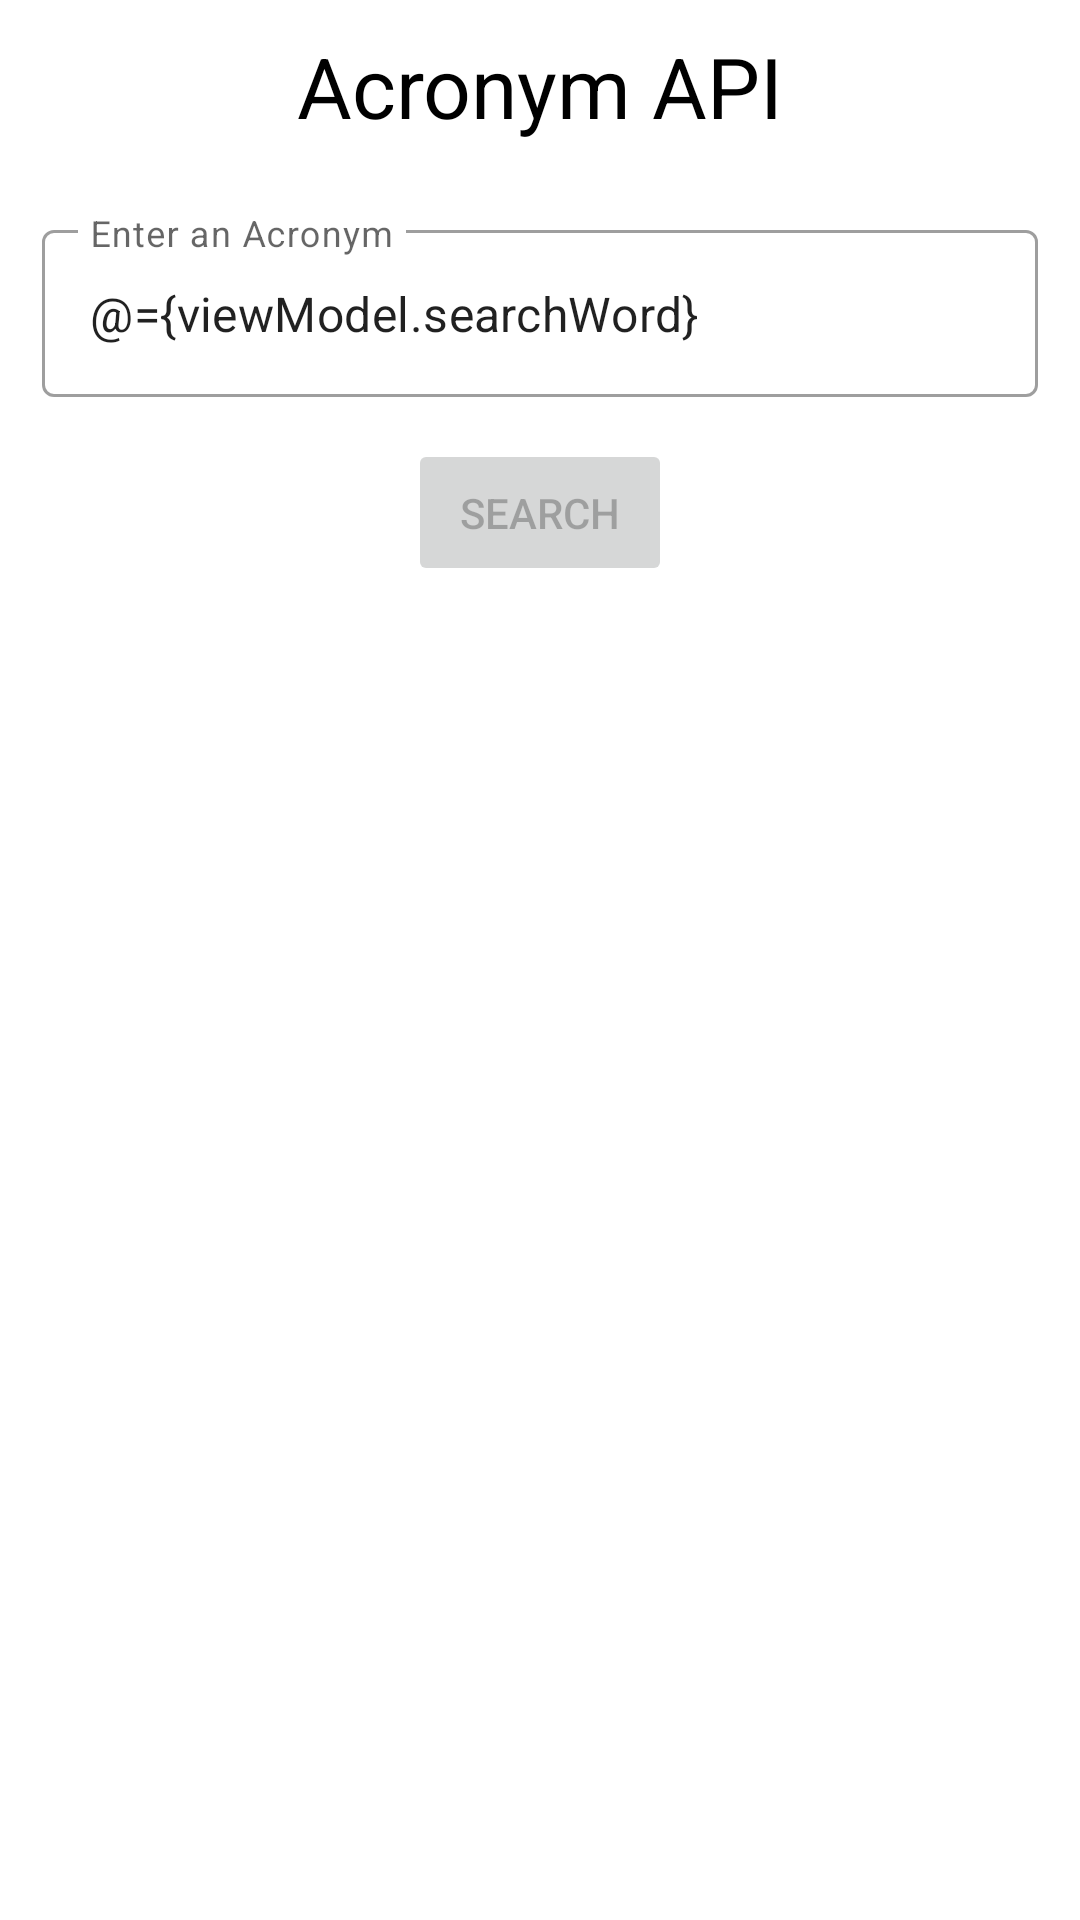

Layout XML and referenced resources for this Android screen:
<!-- AndroidManifest.xml: application theme Theme.AcronymAPI -->
<!-- res/layout/home_fragment.xml -->
<?xml version="1.0" encoding="utf-8"?>
<layout xmlns:android="http://schemas.android.com/apk/res/android"
    xmlns:app="http://schemas.android.com/apk/res-auto"
    xmlns:tools="http://schemas.android.com/tools">

    <data>
        <variable
            name="viewModel"
            type="com.example.acronymapi.ui.home.HomeViewModel" />
    </data>

    <LinearLayout
        android:layout_width="match_parent"
        android:layout_height="match_parent"
        android:orientation="vertical"
        tools:context=".ui.home.HomeFragment">

        <TextView
            android:id="@+id/home_title"
            android:layout_width="match_parent"
            android:layout_height="wrap_content"
            android:text="@string/acronym_api"
            style="@style/fragment_title" />

        <TextView
            android:id="@+id/bad_search"
            android:layout_width="match_parent"
            android:layout_height="wrap_content"
            style="@style/serach_error"
            android:visibility="gone"
            android:text="@string/no_results_for_acronym_try_another"/>

        <com.google.android.material.textfield.TextInputLayout
            android:id="@+id/textField"
            style="@style/Widget.MaterialComponents.TextInputLayout.OutlinedBox"
            android:layout_width="match_parent"
            android:layout_height="wrap_content"
            android:hint="@string/enter_an_acronym"
            android:padding="14dp">

            <com.google.android.material.textfield.TextInputEditText
                android:id="@+id/editTextField"
                android:layout_width="match_parent"
                android:text="@={viewModel.searchWord}"
                android:layout_height="wrap_content"
                />
        </com.google.android.material.textfield.TextInputLayout>

        <Button
            android:id="@+id/search_button"
            android:layout_width="wrap_content"
            android:layout_height="wrap_content"
            android:layout_gravity="center"
            android:text="@string/search"
            android:enabled="false"
            android:padding="15dp"/>

        <androidx.recyclerview.widget.RecyclerView
            android:id="@+id/acronym_list"
            android:layout_width="match_parent"
            android:layout_height="wrap_content"
            android:layout_marginTop="12dp"
            android:paddingHorizontal="8dp"
            app:layoutManager="androidx.recyclerview.widget.GridLayoutManager"
            app:spanCount="1"
            android:visibility="gone"
            app:bindAccs="@{viewModel.accResults}"/>

    </LinearLayout>
</layout>
<!-- resources referenced by this layout -->
<resources>
  <string name="acronym_api">Acronym API</string>
  <string name="enter_an_acronym">Enter an Acronym</string>
  <string name="no_results_for_acronym_try_another">No Results for Acronym, Try Another</string>
  <string name="search">Search</string>
  <style name="fragment_title">
          <item name="android:gravity">center</item>
          <item name="android:textSize">28sp</item>
          <item name="android:textColor">@color/black</item>
          <item name="android:paddingVertical">10dp</item>
      </style>
  <style name="serach_error">
          <item name="android:gravity">center</item>
          <item name="android:textSize">22sp</item>
          <item name="android:textColor">@color/red</item>
          <item name="android:paddingVertical">10dp</item>
      </style>
  <style name="Theme.AcronymAPI" parent="Theme.MaterialComponents.DayNight.NoActionBar">
          
          <item name="colorPrimary">@color/purple_500</item>
          <item name="colorPrimaryVariant">@color/purple_700</item>
          <item name="colorOnPrimary">@color/white</item>
          
          <item name="colorSecondary">@color/teal_200</item>
          <item name="colorSecondaryVariant">@color/teal_700</item>
          <item name="colorOnSecondary">@color/black</item>
          
          <item name="android:statusBarColor" tools:targetApi="l">?attr/colorPrimaryVariant</item>
          
      </style>
  <color name="black">#FF000000</color>
  <color name="red">#F41717</color>
  <color name="purple_500">#FF6200EE</color>
  <color name="purple_700">#FF3700B3</color>
  <color name="white">#FFFFFFFF</color>
  <color name="teal_200">#FF03DAC5</color>
  <color name="teal_700">#FF018786</color>
</resources>
